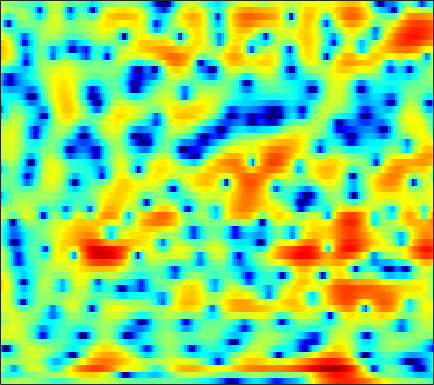

Source data for this figure (header and first rows):
0.070838, 0.2741, 0.51922, 0.71666, 0.84975, 0.99641, 1.103, 1.1656, 1.2212, 1.2468, 1.226, 1.1848, 1.098, 0.97682, 0.85621, 0.66095, 0.42577, 0.21738, -0.088213, -0.43447, -0.80855, -1.0934, -1.4726, -1.8162
-1.911, -2.161, -2.548, -2.94, -3.192, -3.397, -3.39, -3.236, -2.848, -2.321, -1.745, -1.313, -0.7804, -0.3188, -0.02817, 0.2909, 0.5333, 0.668, 0.7907, 0.8683, 0.9186, 0.9491, 0.9927, 1.066
1.119, 0.2706, -1.152, -2.986, -4.625, -6.816, -7.649, -6.711, -4.441, -2.264, -0.5107, 0.5222, 1.574, 2.315, 2.682, 2.949, 2.974, 2.841, 2.454, 1.831, 0.9597, 0.1593, -1.093, -2.441
0.8136, 0.6679, 0.4816, 0.3326, 0.2615, 0.2695, 0.392, 0.5591, 0.8651, 1.232, 1.606, 1.863, 2.143, 2.313, 2.359, 2.276, 2.024, 1.702, 1.085, 0.2442, -0.8319, -1.79, -3.25, -4.799
-3.136, -3.375, -3.467, -3.233, -2.849, -2.133, -1.299, -0.6674, 0.1347, 0.8529, 1.463, 1.843, 2.238, 2.502, 2.616, 2.654, 2.56, 2.405, 2.087, 1.663, 1.143, 0.6984, 0.04684, -0.6533
-8.442, -11.72, -18.4, -15.23, -10.48, -6.38, -3.665, -2.156, -0.6227, 0.5136, 1.343, 1.811, 2.252, 2.519, 2.626, 2.653, 2.572, 2.455, 2.242, 1.984, 1.678, 1.415, 1.038, 0.6285
-0.278, -0.5158, -0.6603, -0.5571, -0.3277, 0.1211, 0.641, 1.012, 1.431, 1.73, 1.872, 1.873, 1.74, 1.452, 1.145, 0.6504, 0.1016, -0.302, -0.776, -1.12, -1.298, -1.325, -1.257, -1.141
2.732, 2.773, 2.832, 2.897, 2.938, 2.982, 2.981, 2.935, 2.777, 2.499, 2.06, 1.609, 0.8057, -0.2715, -1.287, -3.008, -5.258, -7.409, -10.9, -13.43, -11.72, -9.415, -6.857, -5.002
2.088, 2.376, 2.705, 2.959, 3.089, 3.178, 3.157, 3.067, 2.835, 2.468, 1.942, 1.435, 0.5932, -0.4589, -1.398, -2.867, -4.554, -5.888, -7.483, -8.33, -8.1, -7.393, -6.202, -5.05
0.1779, 0.9117, 1.671, 2.214, 2.504, 2.734, 2.811, 2.779, 2.628, 2.348, 1.965, 1.611, 1.054, 0.4076, -0.1255, -0.8906, -1.675, -2.251, -2.979, -3.604, -4.079, -4.318, -4.472, -4.434
0.3661, 1.181, 1.977, 2.483, 2.698, 2.802, 2.724, 2.584, 2.319, 2.016, 1.707, 1.48, 1.185, 0.8802, 0.6187, 0.2074, -0.3145, -0.7956, -1.61, -2.624, -3.899, -5.059, -6.899, -8.711
2.517, 2.942, 3.247, 3.236, 3.031, 2.477, 1.649, 0.8606, -0.2677, -1.288, -1.833, -1.818, -1.349, -0.6974, -0.2243, 0.2333, 0.402, 0.34, -0.03274, -0.7687, -1.934, -3.128, -5.195, -7.547
3.086, 3.199, 3.053, 2.547, 1.903, 0.6681, -1.123, -2.955, -6.426, -12.44, -26.5, -14.83, -8.125, -4.679, -2.983, -1.403, -0.3616, 0.1479, 0.5289, 0.6085, 0.4703, 0.2963, 0.04327, -0.1844
3.578, 3.406, 2.938, 2.204, 1.481, 0.291, -1.093, -2.22, -3.696, -4.884, -5.455, -5.391, -4.745, -3.713, -2.861, -1.771, -0.8297, -0.2604, 0.3164, 0.6773, 0.8559, 0.8654, 0.7552, 0.522
5.296, 4.866, 4.09, 3.084, 2.179, 0.7707, -0.8457, -2.175, -3.994, -5.615, -6.619, -6.663, -5.77, -4.347, -3.199, -1.789, -0.5971, 0.1293, 0.8498, 1.322, 1.522, 1.45, 1.082, 0.4109
5.813, 5.23, 4.28, 3.11, 2.067, 0.4184, -1.605, -3.472, -6.66, -11.37, -19.11, -17.76, -10.71, -6.597, -4.464, -2.334, -0.7576, 0.1378, 1.029, 1.592, 1.835, 1.835, 1.552, 0.9022
4.107, 3.483, 2.523, 1.408, 0.4882, -0.8149, -2.211, -3.216, -4.499, -5.495, -5.997, -5.957, -5.335, -4.319, -3.47, -2.343, -1.308, -0.6361, 0.1234, 0.6819, 1.042, 1.219, 1.301, 1.198
2.74, 2.039, 0.9384, -0.3024, -1.305, -2.646, -3.877, -4.658, -5.367, -5.626, -5.476, -5.104, -4.431, -3.635, -3.01, -2.186, -1.425, -0.9096, -0.309, 0.223, 0.6815, 0.9639, 1.28, 1.546
2.692, 1.774, 0.2772, -1.539, -3.143, -5.66, -8.641, -10.94, -12.57, -11.11, -8.645, -6.95, -5.121, -3.692, -2.831, -1.931, -1.28, -0.9022, -0.5161, -0.1781, 0.23, 0.5769, 1.12, 1.738
3.406, 2.323, 0.5914, -1.473, -3.239, -5.909, -8.909, -11.15, -12.63, -10.79, -7.919, -6.038, -4.066, -2.643, -1.916, -1.373, -1.294, -1.523, -2.195, -3.106, -3.684, -3.316, -1.74, 0.2308
2.32, 1.005, -1.039, -3.377, -5.202, -7.432, -8.814, -8.964, -8.231, -6.903, -5.333, -4.248, -2.957, -1.955, -1.462, -1.222, -1.5, -2.175, -3.849, -6.893, -11.61, -11.56, -5.744, -1.498
-0.6633, -2.139, -4.586, -7.796, -11.03, -17.93, -27.61, -18.43, -12.5, -9.101, -6.74, -5.351, -3.906, -2.838, -2.238, -1.701, -1.454, -1.444, -1.553, -1.631, -1.519, -1.167, -0.2669, 0.8807
-2.063, -3.261, -5.005, -6.826, -8.092, -9.443, -9.988, -9.778, -8.779, -7.436, -6.058, -5.083, -3.909, -2.947, -2.367, -1.727, -1.253, -0.9406, -0.6051, -0.253, 0.145, 0.5036, 1.056, 1.67
-1.577, -2.786, -4.602, -6.499, -7.811, -8.99, -9.069, -8.481, -7.191, -5.748, -4.393, -3.499, -2.484, -1.699, -1.253, -0.8363, -0.5462, -0.3837, -0.169, 0.0596, 0.3955, 0.7179, 1.187, 1.721
0.9012, -0.4514, -2.83, -6.238, -10.11, -21.73, -16.48, -10.08, -5.76, -3.103, -1.307, -0.3563, 0.4668, 0.8918, 0.9824, 0.7975, 0.3388, -0.1543, -0.7738, -1.145, -0.974, -0.5027, 0.3572, 1.247
3.155, 2.397, 1.256, 0.04199, -0.7716, -1.416, -1.276, -0.696, 0.3534, 1.402, 2.228, 2.66, 2.897, 2.758, 2.346, 1.35, -0.366, -2.327, -6.508, -14.29, -12.18, -6.92, -2.955, -0.8179
0.8389, 0.8163, 0.8331, 0.8944, 0.9609, 1.133, 1.378, 1.615, 1.965, 2.285, 2.512, 2.579, 2.523, 2.216, 1.796, 0.9552, -0.2131, -1.277, -2.819, -3.943, -4.038, -3.462, -2.409, -1.623
-4.53, -3.311, -1.952, -0.9057, -0.29, 0.3426, 0.8291, 1.113, 1.412, 1.618, 1.739, 1.766, 1.726, 1.586, 1.429, 1.13, 0.7727, 0.4948, 0.1401, -0.1034, -0.2379, -0.2601, -0.2644, -0.3183
-7.253, -5.2, -3.264, -1.93, -1.191, -0.4886, -0.02891, 0.1951, 0.3721, 0.4483, 0.4704, 0.4842, 0.4924, 0.5365, 0.595, 0.7052, 0.8221, 0.9051, 1.027, 1.12, 1.192, 1.214, 1.167, 1.034
-2.777, -2.307, -1.65, -1.096, -0.7984, -0.5603, -0.5347, -0.642, -0.9419, -1.348, -1.774, -2.019, -2.115, -1.897, -1.548, -0.8985, -0.1616, 0.3828, 1.038, 1.571, 1.974, 2.175, 2.3, 2.268
-0.6817, -0.5726, -0.3759, -0.226, -0.2198, -0.4125, -0.8876, -1.476, -2.611, -4.207, -6.293, -8.052, -9.596, -8.637, -6.799, -4.314, -2.208, -0.8922, 0.5235, 1.634, 2.447, 2.884, 3.259, 3.379
-2.496, -1.878, -1.117, -0.601, -0.4245, -0.5475, -1.096, -1.817, -3.251, -5.353, -8.272, -11.1, -14.47, -12.65, -9.687, -6.296, -3.638, -2.014, -0.2051, 1.224, 2.335, 2.961, 3.53, 3.802
-7.215, -4.415, -2.125, -0.8385, -0.3307, -0.1447, -0.4835, -1.029, -2.114, -3.544, -5.169, -6.368, -7.599, -8.029, -7.681, -6.346, -4.41, -2.903, -1.012, 0.5998, 1.878, 2.618, 3.293, 3.656
-1.776, -0.8406, 0.2559, 1.01, 1.304, 1.345, 0.9861, 0.4426, -0.6493, -2.151, -4.21, -6.221, -10.06, -16.51, -20.28, -12.21, -7.038, -4.409, -1.801, 0.1326, 1.511, 2.271, 2.93, 3.25
1.627, 1.945, 2.302, 2.533, 2.576, 2.411, 1.992, 1.49, 0.5651, -0.6808, -2.227, -3.572, -5.437, -6.929, -7.261, -6.339, -4.563, -3.2, -1.553, -0.2319, 0.7887, 1.334, 1.794, 1.908
2.047, 2.399, 2.739, 2.905, 2.912, 2.75, 2.378, 1.972, 1.268, 0.4013, -0.5529, -1.282, -2.166, -2.833, -3.1, -3.124, -2.802, -2.383, -1.704, -0.9955, -0.3527, 0.02138, 0.338, 0.3662
1.982, 2.472, 2.939, 3.184, 3.227, 3.111, 2.779, 2.396, 1.713, 0.86, -0.1506, -0.9758, -2.123, -3.206, -3.875, -4.438, -4.505, -4.195, -3.478, -2.581, -1.72, -1.156, -0.604, -0.2901
2.008, 2.542, 3.059, 3.368, 3.456, 3.372, 3.068, 2.676, 1.932, 0.9022, -0.4485, -1.708, -3.781, -6.44, -8.9, -12.26, -12.65, -10.58, -7.58, -5.215, -3.405, -2.333, -1.225, -0.4146
1.279, 1.803, 2.37, 2.775, 2.955, 2.998, 2.804, 2.487, 1.815, 0.8329, -0.4987, -1.76, -3.885, -6.58, -9.03, -12.28, -12.91, -11.27, -8.666, -6.445, -4.639, -3.453, -2.038, -0.8445
-0.8748, -0.1943, 0.677, 1.399, 1.811, 2.148, 2.213, 2.081, 1.661, 0.9745, 0.02818, -0.8403, -2.165, -3.592, -4.687, -5.991, -6.969, -7.459, -7.79, -7.6, -6.742, -5.65, -3.794, -1.931
-5.591, -3.938, -1.996, -0.5122, 0.2965, 1.028, 1.4, 1.466, 1.29, 0.8463, 0.1761, -0.4501, -1.429, -2.54, -3.457, -4.829, -6.453, -8.026, -11.09, -16.64, -19.54, -12.8, -6.91, -3.083
-9.842, -6.874, -4.167, -2.365, -1.43, -0.6272, -0.2239, -0.1501, -0.3129, -0.7457, -1.406, -2.009, -2.911, -3.865, -4.532, -5.403, -6.282, -6.994, -7.927, -8.55, -7.966, -6.508, -3.893, -1.346
-5.53, -4.841, -3.924, -3.166, -2.73, -2.373, -2.287, -2.408, -2.823, -3.536, -4.574, -5.558, -7.056, -8.47, -9.156, -9.142, -8.275, -7.357, -6.045, -4.72, -3.294, -2.161, -0.6159, 0.9228
-4.107, -4.178, -4.237, -4.256, -4.28, -4.321, -4.453, -4.655, -5.144, -5.985, -7.299, -8.758, -11.71, -17.15, -27.99, -20.11, -12.28, -9.038, -5.999, -3.692, -1.807, -0.5746, 0.8767, 2.154
-5.094, -5.752, -6.58, -7.22, -7.503, -7.575, -7.393, -7.215, -7.076, -7.183, -7.58, -8.064, -8.872, -9.582, -9.736, -8.967, -7.315, -5.84, -3.893, -2.126, -0.564, 0.4769, 1.704, 2.745
-6.963, -8.6, -11.42, -14.68, -15.93, -14.33, -11.75, -10.2, -8.698, -7.684, -7.036, -6.677, -6.272, -5.804, -5.366, -4.606, -3.643, -2.82, -1.682, -0.536, 0.5434, 1.294, 2.206, 2.997
-6.024, -7.654, -10.56, -14.05, -15.5, -13.86, -11.16, -9.588, -8.117, -7.107, -6.344, -5.855, -5.209, -4.504, -3.895, -3.025, -2.099, -1.401, -0.4775, 0.4007, 1.202, 1.747, 2.399, 2.969
-1.579, -2.221, -3.176, -4.109, -4.635, -5.08, -5.296, -5.426, -5.657, -5.968, -6.227, -6.259, -5.891, -5.042, -4.182, -2.913, -1.699, -0.8759, 0.08484, 0.8393, 1.438, 1.791, 2.161, 2.469
3.307, 3.031, 2.461, 1.715, 1.083, 0.1158, -1.047, -2.112, -3.83, -6.134, -9.391, -12.33, -13.28, -9.433, -6.61, -3.774, -1.742, -0.6419, 0.3574, 0.8741, 1.024, 0.9311, 0.6291, 0.3401
6.112, 5.846, 5.267, 4.464, 3.702, 2.465, 0.9693, -0.3384, -2.371, -4.795, -7.55, -9.476, -10.11, -7.99, -5.93, -3.552, -1.781, -0.8718, -0.2236, -0.1785, -0.8733, -1.971, -4.372, -7.959
6.562, 6.204, 5.529, 4.618, 3.76, 2.414, 0.8426, -0.4746, -2.367, -4.262, -5.752, -6.389, -6.347, -5.448, -4.509, -3.119, -1.944, -1.274, -0.7681, -0.8023, -1.496, -2.48, -4.516, -7.003
6.068, 5.612, 4.822, 3.811, 2.912, 1.496, -0.2527, -1.834, -4.461, -7.927, -12.47, -15.1, -12.2, -8.075, -5.765, -3.511, -1.883, -1.01, -0.2308, 0.1161, 0.1317, -0.0499, -0.4501, -0.9025
4.339, 3.706, 2.768, 1.776, 1.02, -0.08059, -1.353, -2.472, -4.329, -6.639, -9.025, -9.932, -8.733, -6.281, -4.608, -2.755, -1.335, -0.5145, 0.2993, 0.8619, 1.217, 1.356, 1.43, 1.371
1.636, 0.4335, -1.116, -2.227, -2.631, -2.708, -2.597, -2.584, -2.686, -2.882, -3.054, -3.032, -2.771, -2.264, -1.783, -1.118, -0.488, -0.03873, 0.5191, 1.033, 1.462, 1.733, 1.998, 2.152
-0.4678, -3.16, -8.7, -16.67, -12.17, -6.568, -3.652, -2.333, -1.217, -0.579, -0.2471, -0.1275, -0.0906, -0.1659, -0.2452, -0.3881, -0.4753, -0.4477, -0.1949, 0.3036, 0.9684, 1.496, 2.11, 2.558
1.484, -0.0985, -2.243, -3.535, -3.406, -2.224, -0.8961, -0.06747, 0.7204, 1.169, 1.329, 1.248, 0.8897, 0.2079, -0.568, -1.975, -3.761, -5.076, -5.613, -4.042, -1.736, -0.2134, 1.343, 2.344
2.776, 2.207, 1.523, 1.02, 0.8058, 0.7309, 0.815, 0.9131, 1.011, 1.012, 0.8616, 0.6225, 0.07228, -0.8253, -1.839, -3.82, -6.951, -10.44, -13.39, -8.245, -3.936, -1.747, 0.2676, 1.515
1.669, 1.405, 0.9999, 0.5845, 0.2894, -0.07404, -0.3822, -0.5823, -0.7954, -0.954, -1.091, -1.188, -1.366, -1.646, -1.929, -2.396, -2.871, -3.065, -2.892, -2.143, -1.031, -0.1706, 0.8497, 1.615
